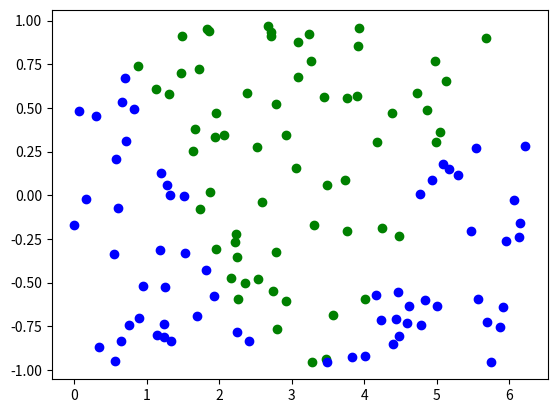

This figure's Python source: (Note: this script raises an exception after producing the figure.)
import numpy as np
import math
import matplotlib.pyplot as plt
import random


# Fonction d'activation (Sigmoid)
def sigmoid(x):
    return 1 / (1 + np.exp(-x))

# Dérivée de la fonction Sigmoid
def sigmoid_derivative(x):
    return x * (1 - x)



# Generation de un point (un échantillon)
def one_sample():
    x = np.array( [ 2.0*3.141592*np.random.ranf(), 2.0*np.random.ranf()-1 ])
    if (math.cos(x[0]) < x[1]):
        y = np.array([ 0, 1])
    else:
        y = np.array([1, 0])
    return x,y


def next_batch(n):
    x = np.zeros( shape=(n,2), dtype=np.float32)
    y = np.zeros( shape=(n,2), dtype=np.int32)
    for i in range(0, n):
        x[i],y[i] = one_sample()
    return x,y


def display(X, Y, pred=None):
    for i in range(X.shape[0]):
        if ( pred is not None and np.argmax(Y[i])!= np.argmax(pred[i]) ):
            plt.plot( X[i,0], X[i,1], 'ro', color='red')
        else:
            if (np.argmax(Y[i])==1):
                plt.plot(X[i, 0], X[i, 1], 'ro', color='green')
            else:
                plt.plot(X[i, 0], X[i, 1], 'ro', color='blue')
    plt.show()

X,Y = next_batch(128)
display(X, Y)


# Initialisation des poids et biais
input_layer_neurons = X.shape[1]  # Nombre de caractéristiques d'entrée
hidden_layer_neurons = 8  # Nombre de neurones dans la couche cachée
output_neurons = 2  # Nombre de neurones de sortie

# Poids et biais
W1 = np.random.uniform(size=(input_layer_neurons, hidden_layer_neurons))
b1 = np.random.uniform(size=(1, hidden_layer_neurons))
W2 = np.random.uniform(size=(hidden_layer_neurons, output_neurons))
b2 = np.random.uniform(size=(1, output_neurons))

# Paramètres d'apprentissage
learning_rate = 0.1
epochs = 10000

# Entraînement du réseau
for epoch in range(epochs):
    x_data, d_data = next_batch(128)

    # TODO Propagation avant : entrée X et calcul de la sortie prédite predicted_output
    # ...
    # predicted_output = ...
    # Après ceci vous pouvez lancer le code, il fonctionnera (prediction et affichage) mais le réseau ne s'entraînera pas.


    # TODO Calcul de l'erreur
    # error = ...
    
    # TODO Rétropropagation de l'erreur 
    # dw1 =
    # db1 =
    # dw2 =
    # db2 = 
    
    # TODO Mise à jour des poids et biais
    #W2 += 
    #b2 += 
    #W1 += 
    #b1 += 


# Affichage des résultats
print("Poids après entraînement :")
print("W1 :", W1)
print("W2 :", W2)
print("Biais après entraînement :")
print("b1 :", b1)
print("b2 :", b2)

print("Sortie prédite :")
#print(predicted_output)
display(X, Y, pred=predicted_output)
for i in range(len(predicted_output)):
    print("Entrée :", X[i], "Sortie prédite :", predicted_output[i], "Sortie attendue :", Y[i])
    

# for i in range(5):
#     X,Y = next_batch(128)

